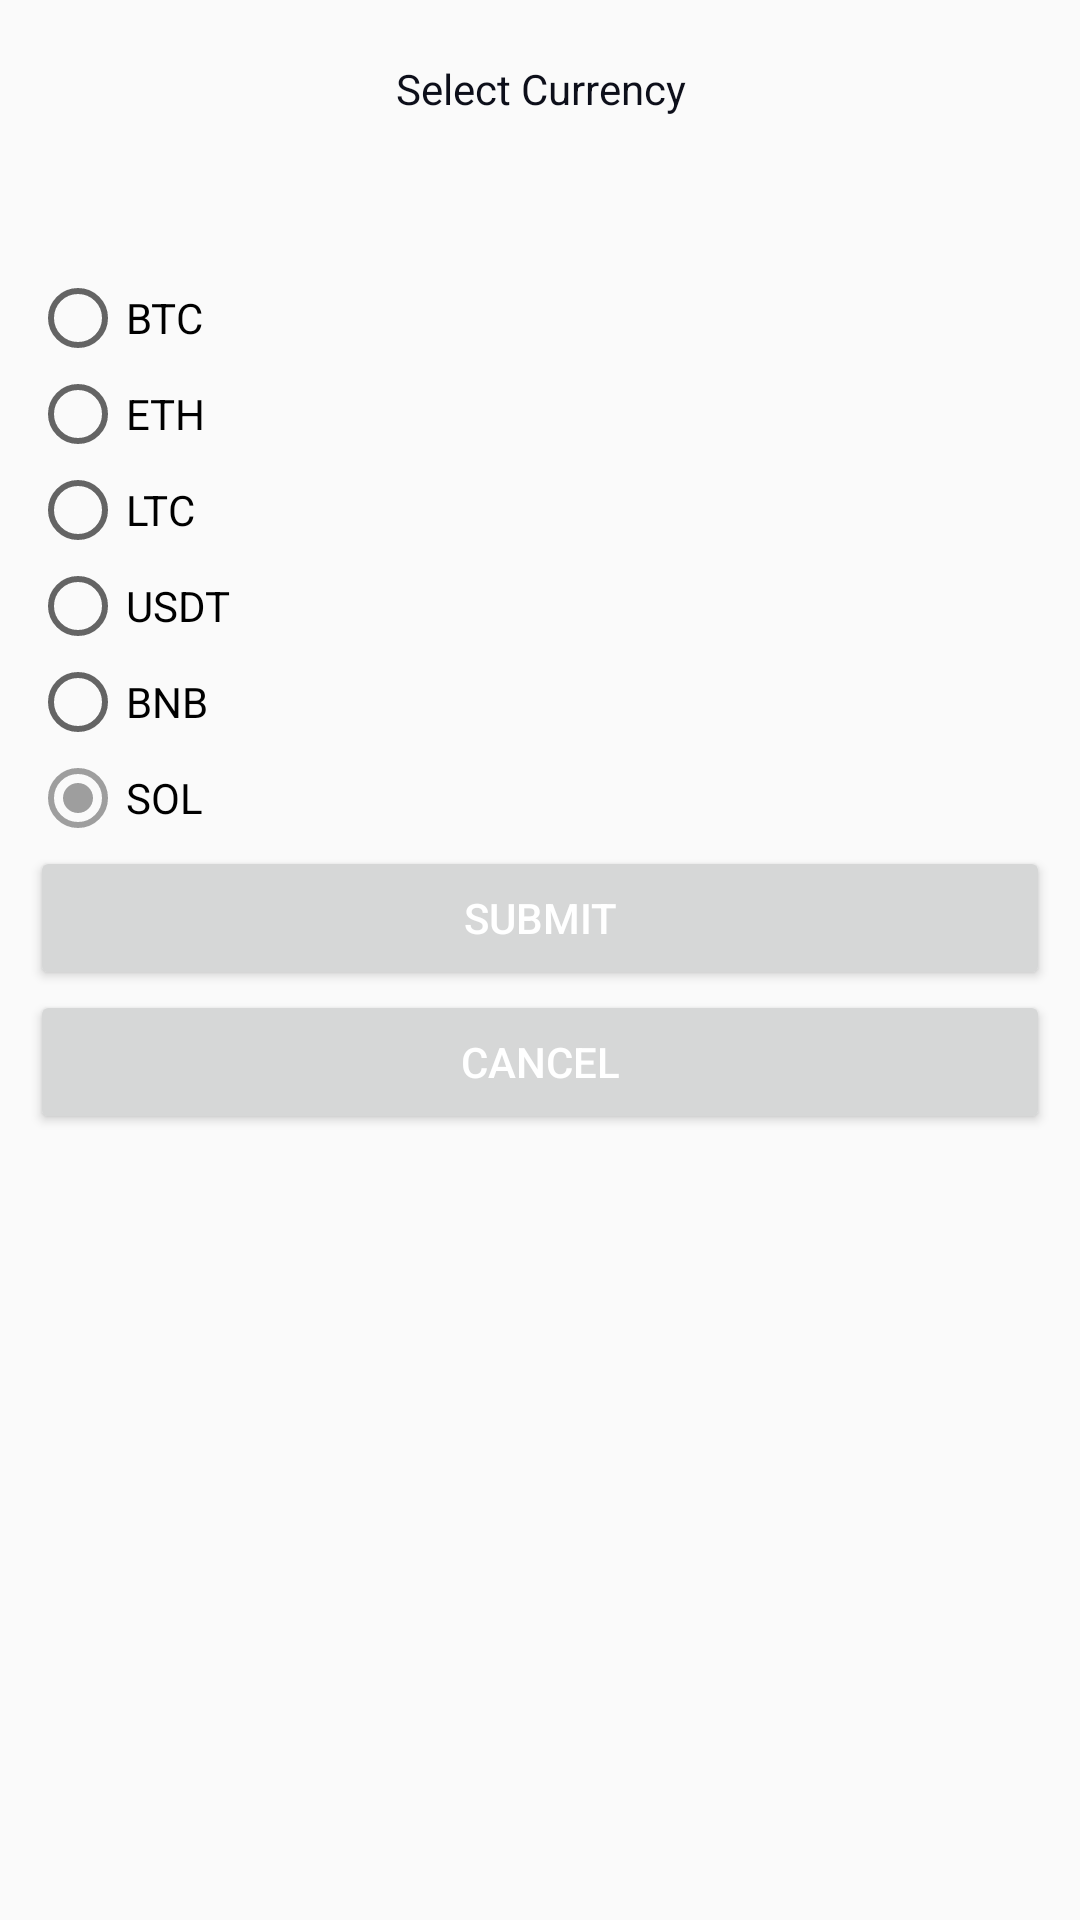

Write the Android layout XML for this screen, with the resource values it uses.
<!-- AndroidManifest.xml: application theme Theme.Cryptonet -->
<!-- res/layout/fragment_type_of_crypto_dialog.xml -->
<?xml version="1.0" encoding="utf-8"?>
<RelativeLayout xmlns:android="http://schemas.android.com/apk/res/android"
    xmlns:tools="http://schemas.android.com/tools"
    android:layout_width="match_parent"
    android:layout_height="match_parent"
    android:id="@+id/baseLayout"
    tools:context=".TypeOfCryptoDialog">

    <TextView
        android:layout_width="match_parent"
        android:layout_height="wrap_content"
        android:layout_marginTop="10dp"
        android:gravity="center_horizontal"
        android:padding="10dp"
        android:text="Select Currency"
        android:textAlignment="center"
        android:textColor="@color/black" />

    <LinearLayout
        android:layout_width="match_parent"
        android:layout_height="wrap_content"
        android:layout_marginTop="50dp"
        android:orientation="horizontal">

        <RadioGroup
            android:id="@+id/moodRadioGroup"
            android:layout_width="match_parent"
            android:layout_height="wrap_content"
            android:layout_alignParentStart="true"
            android:layout_marginTop="30dp"
            android:orientation="vertical"
            android:padding="10dp">

            <RadioButton
                android:id="@+id/radioButton1"
                android:layout_width="wrap_content"
                android:layout_height="wrap_content"
                android:layout_weight="1"
                android:checked="true"
                android:text="BTC" />

            <RadioButton
                android:id="@+id/radioButton2"
                android:layout_width="wrap_content"
                android:layout_height="wrap_content"
                android:layout_weight="1"
                android:checked="true"
                android:text="ETH" />

            <RadioButton
                android:id="@+id/radioButton3"
                android:layout_width="wrap_content"
                android:layout_height="wrap_content"
                android:layout_weight="1"
                android:checked="true"

                android:text="LTC" />

            <RadioButton
                android:id="@+id/radioButton4"
                android:layout_width="wrap_content"
                android:layout_height="wrap_content"
                android:layout_weight="1"
                android:checked="true"
                android:text="USDT" />

            <RadioButton
                android:id="@+id/radioButton5"
                android:layout_width="wrap_content"
                android:layout_height="wrap_content"
                android:layout_weight="1"
                android:checked="true"

                android:text="BNB" />

            <RadioButton
                android:id="@+id/radioButton6"
                android:layout_width="wrap_content"
                android:layout_height="wrap_content"
                android:layout_weight="1"
                android:checked="true"

                android:text="SOL" />
            <Button
                android:id="@+id/submitButton"
                android:text="Submit"
                android:textColor="@color/white"
                android:layout_width="match_parent"
                android:layout_height="wrap_content"/>
            <Button
                android:id="@+id/cancelButton"
                android:textColor="@color/white"
                android:text="cancel"
                android:layout_width="match_parent"
                android:layout_height="wrap_content"/>
        </RadioGroup>



    </LinearLayout>




</RelativeLayout>
<!-- resources referenced by this layout -->
<resources>
  <color name="black">#0d0f1a</color>
  <color name="white">#FFFFFFFF</color>
  <style name="Theme.Cryptonet" parent="Theme.AppCompat.Light.NoActionBar">
          
          <item name="colorPrimary">@color/purple_500</item>
          <item name="colorPrimaryVariant">@color/purple_700</item>
          <item name="colorOnPrimary">@color/white</item>
          
  
          
          <item name="colorSecondary">@color/teal_200</item>
          <item name="colorSecondaryVariant">@color/teal_700</item>
          <item name="colorOnSecondary">@color/black</item>
          <item name="colorAccent">@color/grey</item>
  
          
          <item name="android:statusBarColor" tools:targetApi="l">?attr/colorOnSecondary</item>
          
          <item name="android:textColor">@color/black</item>
  
      </style>
  <color name="purple_500">#FF6200EE</color>
  <color name="purple_700">#FF3700B3</color>
  <color name="teal_200">#FF03DAC5</color>
  <color name="teal_700">#FF018786</color>
  <color name="grey">#9E9E9E</color>
</resources>
